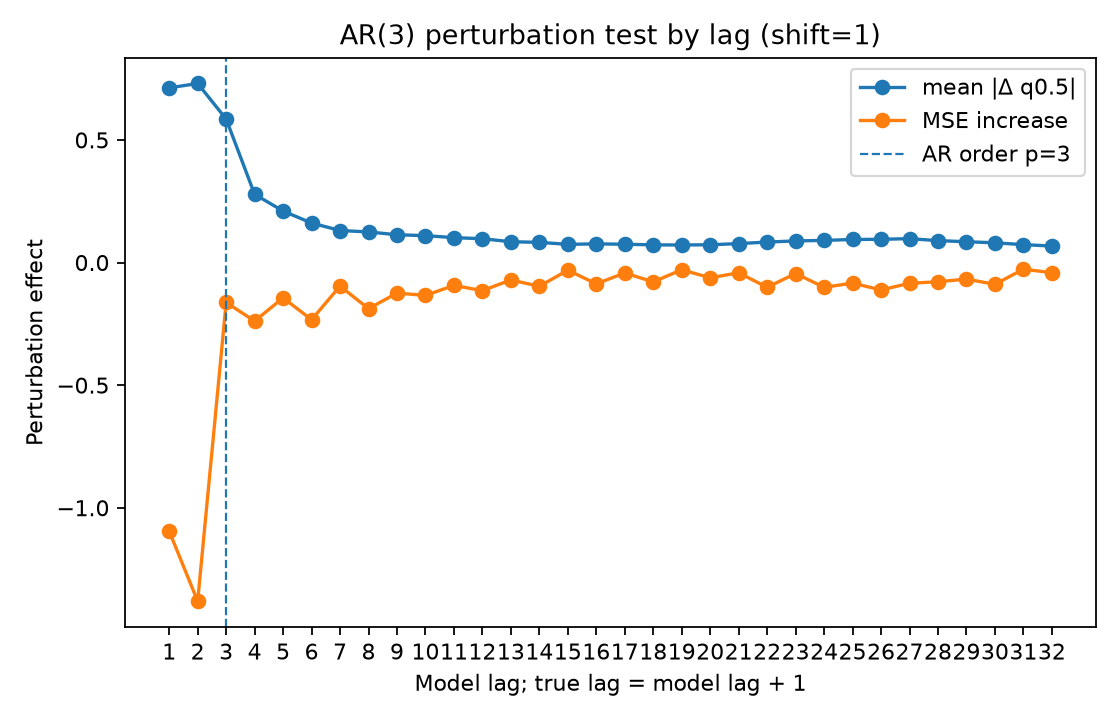

Data behind this chart, as committed beside it:
lag, true_lag, is_within_ar_order, true_lag_within_ar_order, mean_abs_delta, mean_squared_delta, mse_to_conditional_mean_after_perturb, mse_increase_to_conditional_mean
1.0, 2.0, 1.0, 1.0, 0.7124, 1.266, 4.609, -1.095
2.0, 3.0, 1.0, 1.0, 0.7302, 1.288, 4.323, -1.381
3.0, 4.0, 1.0, 0.0, 0.5851, 0.8681, 5.542, -0.1629
4.0, 5.0, 0.0, 0.0, 0.2782, 0.2251, 5.466, -0.2386
5.0, 6.0, 0.0, 0.0, 0.21, 0.1381, 5.561, -0.1439
6.0, 7.0, 0.0, 0.0, 0.1611, 0.08077, 5.471, -0.2331
7.0, 8.0, 0.0, 0.0, 0.1306, 0.05844, 5.609, -0.096
8.0, 9.0, 0.0, 0.0, 0.1248, 0.04974, 5.516, -0.1882
9.0, 10.0, 0.0, 0.0, 0.1133, 0.03854, 5.58, -0.1245
10.0, 11.0, 0.0, 0.0, 0.1097, 0.03663, 5.57, -0.1341
11.0, 12.0, 0.0, 0.0, 0.1016, 0.03248, 5.611, -0.09331
12.0, 13.0, 0.0, 0.0, 0.09707, 0.02987, 5.59, -0.1145
13.0, 14.0, 0.0, 0.0, 0.08489, 0.02436, 5.634, -0.07101
14.0, 15.0, 0.0, 0.0, 0.0824, 0.02133, 5.608, -0.09679
15.0, 16.0, 0.0, 0.0, 0.07418, 0.01629, 5.673, -0.03123
16.0, 17.0, 0.0, 0.0, 0.07614, 0.01894, 5.618, -0.08679
17.0, 18.0, 0.0, 0.0, 0.0746, 0.01777, 5.662, -0.04245
18.0, 19.0, 0.0, 0.0, 0.07201, 0.01554, 5.625, -0.07901
19.0, 20.0, 0.0, 0.0, 0.07159, 0.01523, 5.675, -0.0293
20.0, 21.0, 0.0, 0.0, 0.07249, 0.01533, 5.642, -0.06228
21.0, 22.0, 0.0, 0.0, 0.07723, 0.01813, 5.663, -0.04176
22.0, 23.0, 0.0, 0.0, 0.08357, 0.02198, 5.603, -0.1011
23.0, 24.0, 0.0, 0.0, 0.0882, 0.02412, 5.66, -0.04469
24.0, 25.0, 0.0, 0.0, 0.09026, 0.02331, 5.604, -0.1009
25.0, 26.0, 0.0, 0.0, 0.09404, 0.02683, 5.621, -0.0839
26.0, 27.0, 0.0, 0.0, 0.09479, 0.02574, 5.593, -0.1118
27.0, 28.0, 0.0, 0.0, 0.09738, 0.02652, 5.62, -0.08459
28.0, 29.0, 0.0, 0.0, 0.08935, 0.02349, 5.626, -0.07842
29.0, 30.0, 0.0, 0.0, 0.08491, 0.02089, 5.637, -0.06751
30.0, 31.0, 0.0, 0.0, 0.08051, 0.02003, 5.616, -0.08892
31.0, 32.0, 0.0, 0.0, 0.07306, 0.01459, 5.678, -0.027
32.0, 33.0, 0.0, 0.0, 0.06723, 0.01256, 5.663, -0.04152
